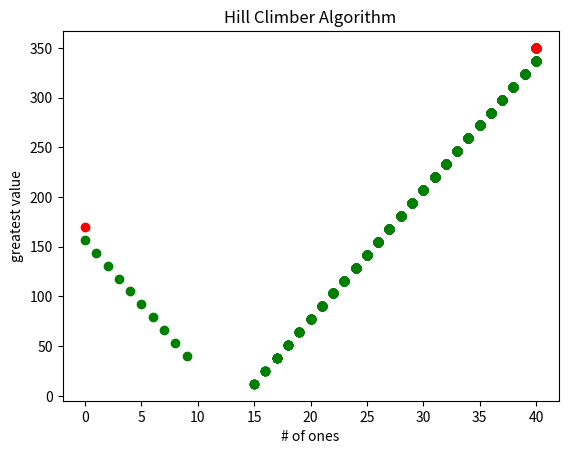

Recreate this plot in Python.
import matplotlib.pyplot as plt
from random import randint

# CREATED 9/6 @ ~8:30pm
# TODO	--	9/8 MOSTLY done need to double check comments and ALSO *** ADD IN THE CODE THAT PRINTS RESULTS TO 'Output.txt' ***

#---------------------------------------------------------------------
# Variables
t = 0						# counts up to MAX
MAX = 100					# max number of repeats algo should run

#---------------------------------------------------------------------
#Functions:
# step through list, if theres a 1 at location, increment o++ otherwise move to next
def oneCounter(countMyOnes):
	# 1) establish a variable that will be your counter
	r = 0

	# 2) loop to each element in the array/list
	for x in range (len(countMyOnes)):

		# 2.a) if current element is a 1, increment the counter and proceed
		if countMyOnes[x] == 1:
			r = r+1

		# 2.b) if current element is not 1, simply move to next iteration
			# nothing

	# 3) return r value containing however many 1's you counted.
	return r

# performs f=|13 * oneCounter(vCurrent) - 170| function
def valueFinder(vBits):
	return abs(13 * oneCounter(vBits) - 170)
#---------------------------------------------------------------------
# Special Function -- Output to file

def outputData(fileName, value, action):	# "name of tile to output to", "what you want to output to the file", "r/w/a"
	outputFile = open(f"{fileName}.txt", f"{action}")
	outputFile.write(f"{value}")
	outputFile.close()

#---------------------------------------------------------------------	
#primary code flow

outputData("Output", "Data from my Hill-Climb Algorithm\n", "a")

for t in range(MAX):

	local = False

	# declare variable to hold current v
	vCurrent = []		# list of 40 bits representing the current v
	vNeighbor = []		# list of 40 bits representing the v found to have the largest value out of all 40 potential neighbors

	#----------------------------------------------------------------	
	# randomize a string of 40 bits
	x = 0

	while x<40:
		vCurrent.append(randint(0,1))
		x = x+1

	#----------------------------------------------------------------

	# evaluate vCurrent, @11:47am 9/5 modified to fit NGAMF's 2 return values, edited 11:52am RETURNS 3 values now
	vCurAns = valueFinder(vCurrent)
	listSize = len(vCurrent)
	vNbrReturns = [] 	# contain both returns of NGAMF
	neighborAns = 0 	# NGAMF[0], the max value
	vNeighbor = []	# NGAMF[1], the bit list
	#vNbrAnsOnes = 0		# total # of ones to make x-axis for plot

	vCF_X = 0 #Current Final v result from oneCounter(vCurrent)
	vCF_Y = 0 #Current Final v result from valueFinder(vCurrent)


	while (local != True):
		
		# select 40 new strings based on vCurrent
		# 1) create a loop that flips a bit, saves it to an array ***i made a whole function to do all of this stuff

		#------------------------------------------------------------------------------------------------------------
		# *** FORMERLY NGAMF(current): ***
		
		potentialNbrs = [0] * listSize			# single bit modified lists, based on current
		potentialNbrsResults = [0] * listSize	# integer values yielded from valueFinder() from each potential neighbor list

		for loopCounter in range(listSize):
			potentialNbrs[loopCounter] = vCurrent[:]

			if (potentialNbrs[loopCounter][loopCounter] == 0):	# [current indicie of the vCurrent copy passed in] [specific bit that needs to be FLIPPED]
				potentialNbrs[loopCounter][loopCounter] = 1
			
			else:				# maybe use elif instead of else:
				potentialNbrs[loopCounter][loopCounter] = 0

		
		for h in range(listSize):							# @10:11pm 9/4 hmm might actually want to remove this -- RESULTS:  NO INSTEAD we removed this from being under while()
			potentialNbrsResults[h] = valueFinder(potentialNbrs[h])		# take value of current neighbor and put it in new list

		neighborAns = max(potentialNbrsResults)

		i = potentialNbrsResults.index(neighborAns)
		vNeighbor = potentialNbrs[i]
		#------------------------------------------------------------------------------------------------------------

		vCurAns = valueFinder(vCurrent)


		print(f"Current value: {vCurAns} vs  Neighbor's Value: {neighborAns}")

		if (vCurAns < neighborAns):		# vNbrAns is the result of the chosen vNeighbor after going through valueFinder()
			# print(f"contents of vNeighbor:\n{vNeighbor}")																	***
			vCurrent = vNeighbor[:]		# if vNeighbor is BIGGER than vCurrent, vNeighbor becomes vCurrent

			print(f"vCurrent: {vCurrent}")
			print(f"vNeighbor: {vNeighbor}")

			plt.plot(oneCounter(vCurrent), vCurAns, "go")

		else:
			local = True

			# final attempt to ensure that I didnt muck anything up earlier with vCurrent and vNeighbor values:
			# make it RECALCULATE the number of 1's in vCurrent (to be the x-axis) and the result of the function ( valueFinder() ) for the y-axis 
			vCF_X = oneCounter(vCurrent)
			vCF_Y = vCurAns
	

	# output greatest value (vCF_Y) to Output.txt
	if (t == 99):
		outputData("Output", f"{vCF_Y}.\n\n", "a")
	else:
		outputData("Output", f"{vCF_Y}, ", "a")


	plt.plot(vCF_X, vCF_Y, "ro")

	# TODO
	# Need to export the biggest value of each REPEAT to an external file named Output.txt

	t += 1
	print(f"# of times Hill-Climb has been repeated {t}")


plt.xlabel('# of ones')
plt.ylabel('greatest value')

plt.title('Hill Climber Algorithm')

plt.show()
